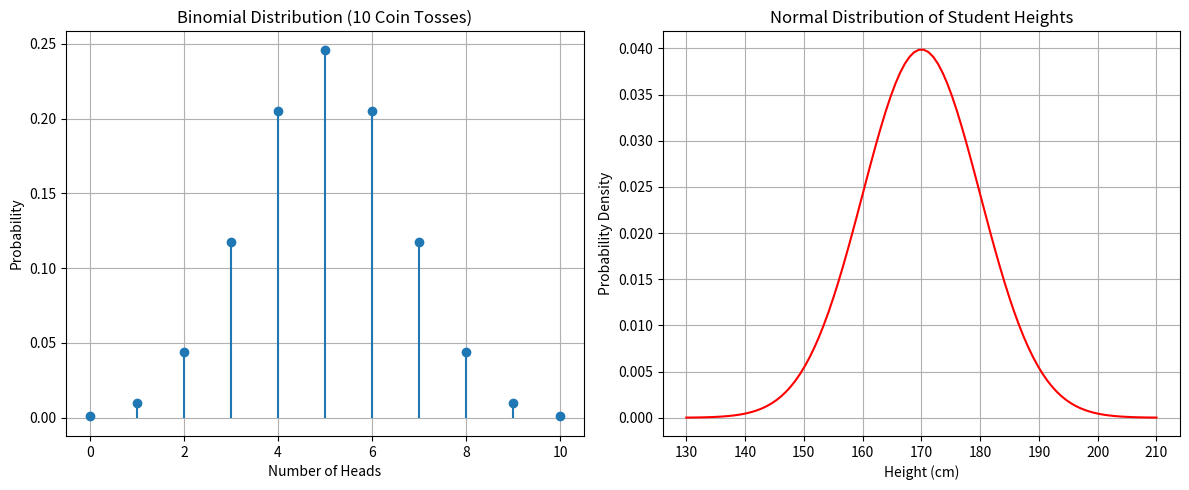

Write Python code to recreate this figure.
# Assignment 4: Demonstrate Discrete & Continuous Random Variables
# Using Real-world Examples (Coin Toss & Height Distribution)

import numpy as np
import matplotlib.pyplot as plt
import scipy.stats as stats

# 1️⃣ BINOMIAL DISTRIBUTION (Discrete)
# Example: 10 coin tosses, p=0.5 (probability of heads)

n = 10        # number of trials
p = 0.5       # probability of getting a head
x_bino = np.arange(0, n + 1)

# PMF - Probability Mass Function
pmf_bino = stats.binom.pmf(x_bino, n, p)

# 2️⃣ NORMAL DISTRIBUTION (Continuous)
# Example: Students’ height distribution (mean=170cm, std=10cm)

mu = 170      # mean height
sigma = 10    # standard deviation
x_norm = np.linspace(mu - 4*sigma, mu + 4*sigma, 100)
pdf_norm = stats.norm.pdf(x_norm, mu, sigma)

# 3️⃣ PLOTTING BOTH DISTRIBUTIONS
plt.figure(figsize=(12, 5))

# Binomial Distribution Plot
plt.subplot(1, 2, 1)
plt.stem(x_bino, pmf_bino, basefmt=" ")
plt.title("Binomial Distribution (10 Coin Tosses)")
plt.xlabel("Number of Heads")
plt.ylabel("Probability")
plt.grid(True)

# Normal Distribution Plot
plt.subplot(1, 2, 2)
plt.plot(x_norm, pdf_norm, color="red")
plt.title("Normal Distribution of Student Heights")
plt.xlabel("Height (cm)")
plt.ylabel("Probability Density")
plt.grid(True)

plt.tight_layout()
plt.show()
